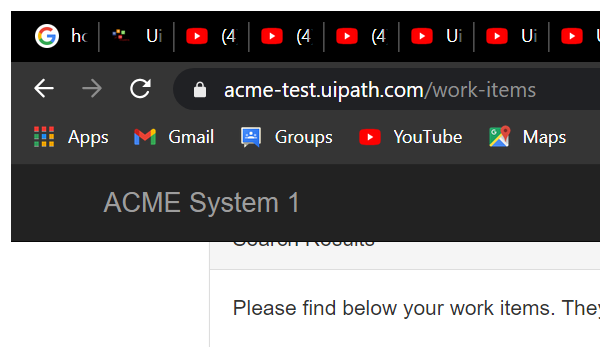
Workflow: SelectItem

Step 1: Attach Browser 'chrome.exe how' in window 'ACME System 1 - Work Items' (chrome.exe)

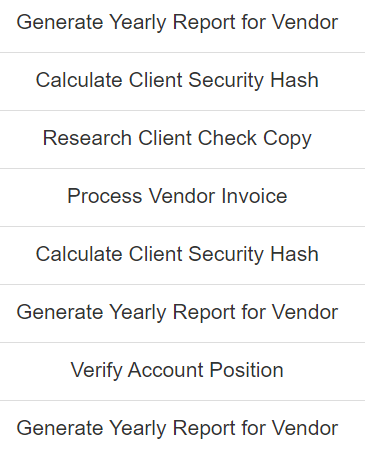
Step 2: select "Calculate" in the element
